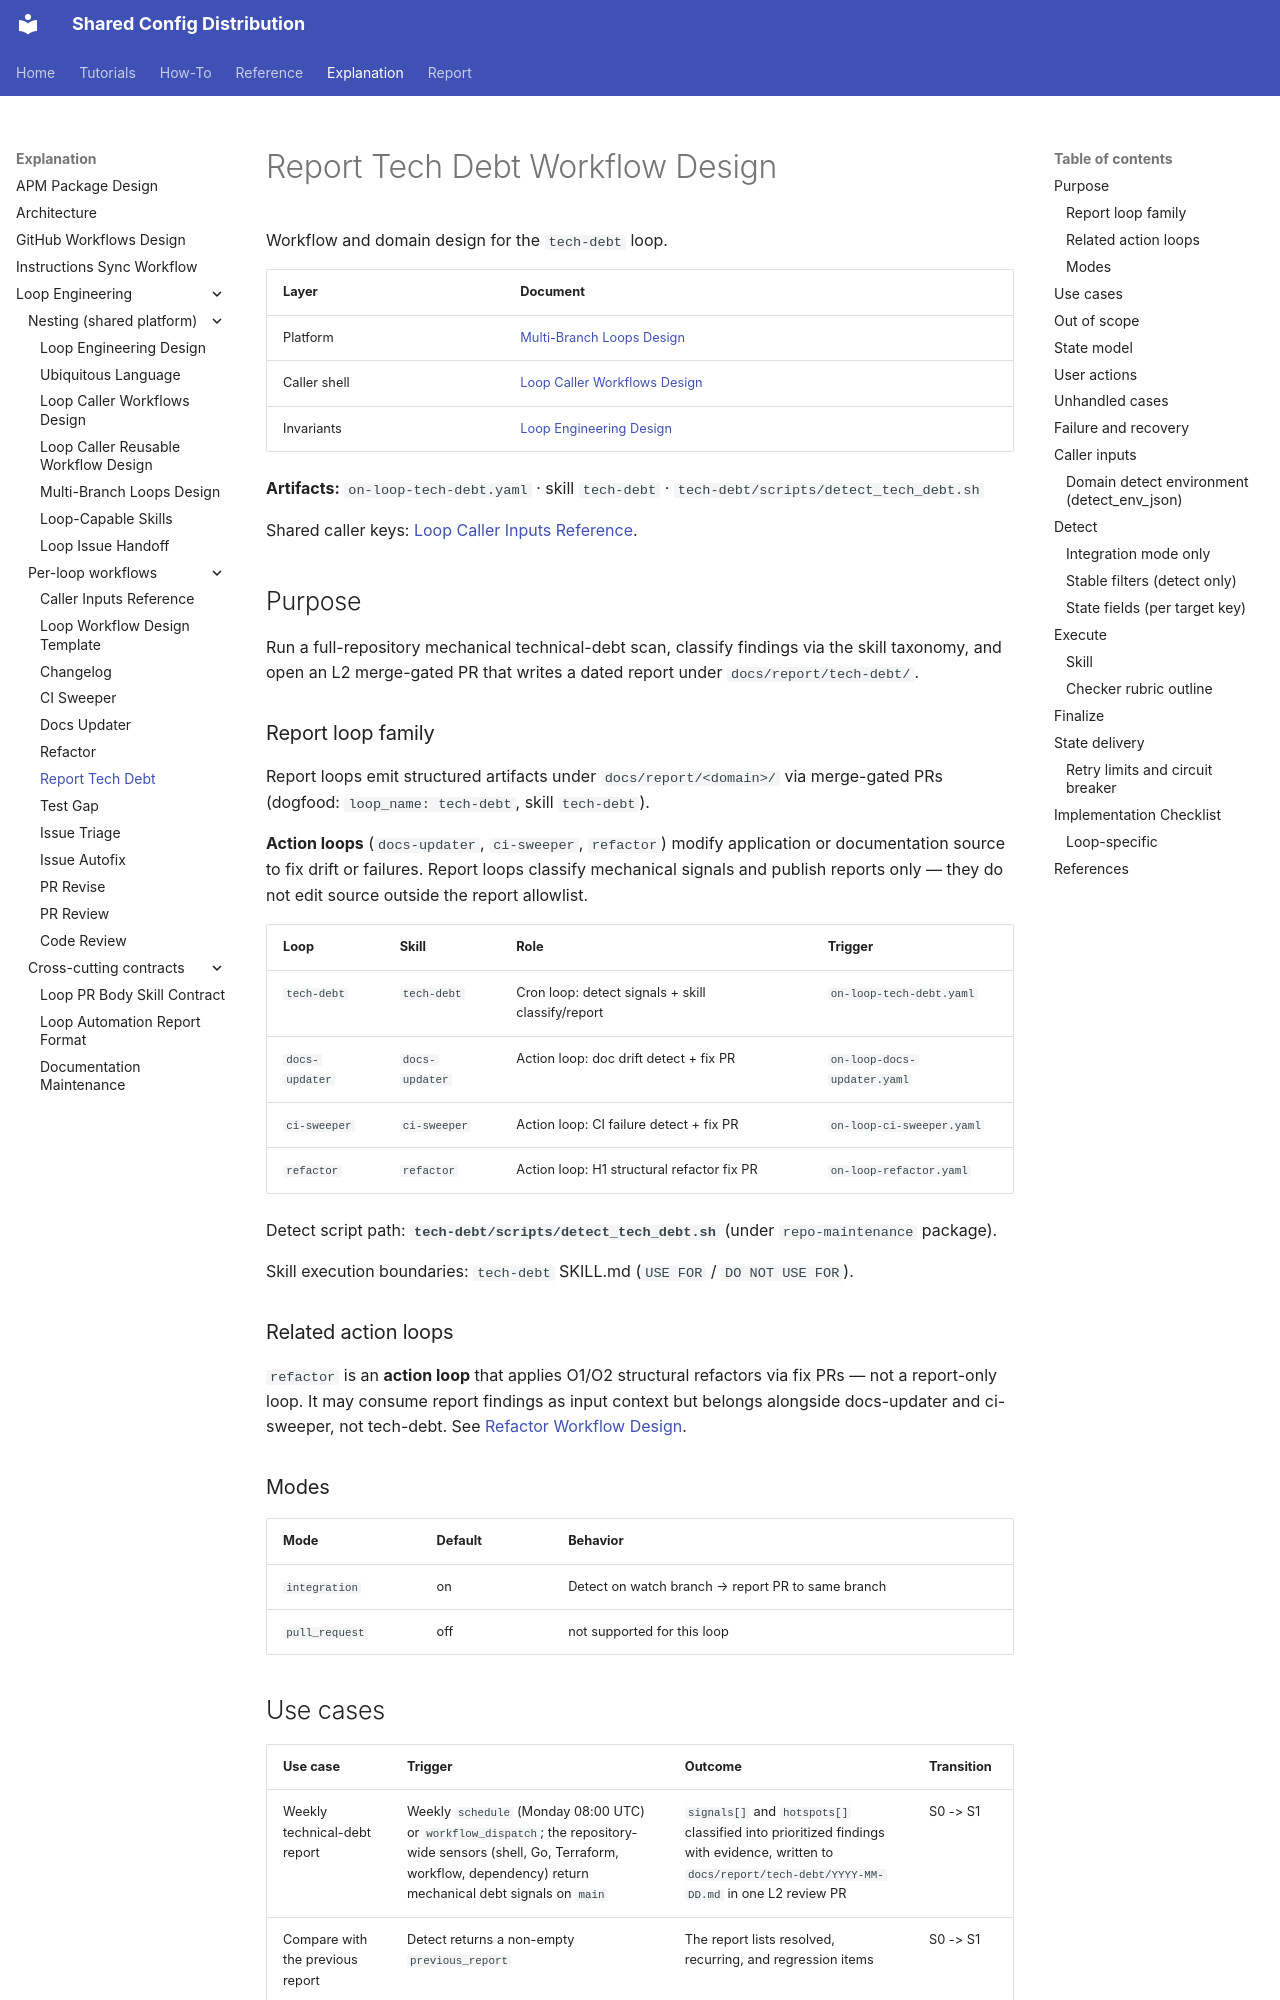

repository: y-miyazaki/config · page: explanation/loop-engineering/workflows/loop-tech-debt-workflow-design/index.html · generator: mkdocs

# Report Tech Debt Workflow Design

Workflow and domain design for the `tech-debt` loop.

| Layer        | Document                                                           |
| ------------ | ------------------------------------------------------------------ |
| Platform     | [Multi-Branch Loops Design](../multi-branch-loops-design.md)       |
| Caller shell | [Loop Caller Workflows Design](../loop-caller-workflows-design.md) |
| Invariants   | [Loop Engineering Design](../loop-engineering-design.md)           |

**Artifacts:** `on-loop-tech-debt.yaml` · skill `tech-debt` · `tech-debt/scripts/detect_tech_debt.sh`

Shared caller keys: [Loop Caller Inputs Reference](loop-caller-inputs-reference.md).

## Purpose

Run a full-repository mechanical technical-debt scan, classify findings via the skill taxonomy, and open an L2 merge-gated PR that writes a dated report under `docs/report/tech-debt/`.

### Report loop family

Report loops emit structured artifacts under `docs/report/<domain>/` via merge-gated PRs (dogfood: `loop_name: tech-debt`, skill `tech-debt`).

**Action loops** (`docs-updater`, `ci-sweeper`, `refactor`) modify application or documentation source to fix drift or failures. Report loops classify mechanical signals and publish reports only — they do not edit source outside the report allowlist.

| Loop           | Skill          | Role                                              | Trigger                     |
| -------------- | -------------- | ------------------------------------------------- | --------------------------- |
| `tech-debt`    | `tech-debt`    | Cron loop: detect signals + skill classify/report | `on-loop-tech-debt.yaml`    |
| `docs-updater` | `docs-updater` | Action loop: doc drift detect + fix PR            | `on-loop-docs-updater.yaml` |
| `ci-sweeper`   | `ci-sweeper`   | Action loop: CI failure detect + fix PR           | `on-loop-ci-sweeper.yaml`   |
| `refactor`     | `refactor`     | Action loop: H1 structural refactor fix PR        | `on-loop-refactor.yaml`     |

Detect script path: **`tech-debt/scripts/detect_tech_debt.sh`** (under `repo-maintenance` package).

Skill execution boundaries: `tech-debt` SKILL.md (`USE FOR` / `DO NOT USE FOR`).

### Related action loops

`refactor` is an **action loop** that applies O1/O2 structural refactors via fix PRs — not a report-only loop. It may consume report findings as input context but belongs alongside docs-updater and ci-sweeper, not tech-debt. See [Refactor Workflow Design](loop-refactor-workflow-design.md).

### Modes

| Mode           | Default | Behavior                                          |
| -------------- | ------- | ------------------------------------------------- |
| `integration`  | on      | Detect on watch branch → report PR to same branch |
| `pull_request` | off     | not supported for this loop                       |

## Use cases

| Use case                         | Trigger                                                                                                                                                                        | Outcome                                                                                                                                               | Transition |
| -------------------------------- | ------------------------------------------------------------------------------------------------------------------------------------------------------------------------------ | ----------------------------------------------------------------------------------------------------------------------------------------------------- | ---------- |
| Weekly technical-debt report     | Weekly `schedule` (Monday 08:00 UTC) or `workflow_dispatch`; the repository-wide sensors (shell, Go, Terraform, workflow, dependency) return mechanical debt signals on `main` | `signals[]` and `hotspots[]` classified into prioritized findings with evidence, written to `docs/report/tech-debt/YYYY-MM-DD.md` in one L2 review PR | S0 -> S1   |
| Compare with the previous report | Detect returns a non-empty `previous_report`                                                                                                                                   | The report lists resolved, recurring, and regression items                                                                                            | S0 -> S1   |

## Out of scope

- Code fixes, refactors, or dependency upgrades (report loop; the only edits besides the report are the closed-set fixes `broken_doc_ref`, `stale_doc`, and simple `pin_drift` on allowlisted documentation or manifest paths)
- GitHub Issue creation at any level (log + state + report PR only)
- L1 log-only observation phase (skipped — **L2 from start**)
- CVE database lookups or duplicate lint enforcement already covered by CI
- Hook-triggered or user-invoked debt scans
- Loop state and detect script management
